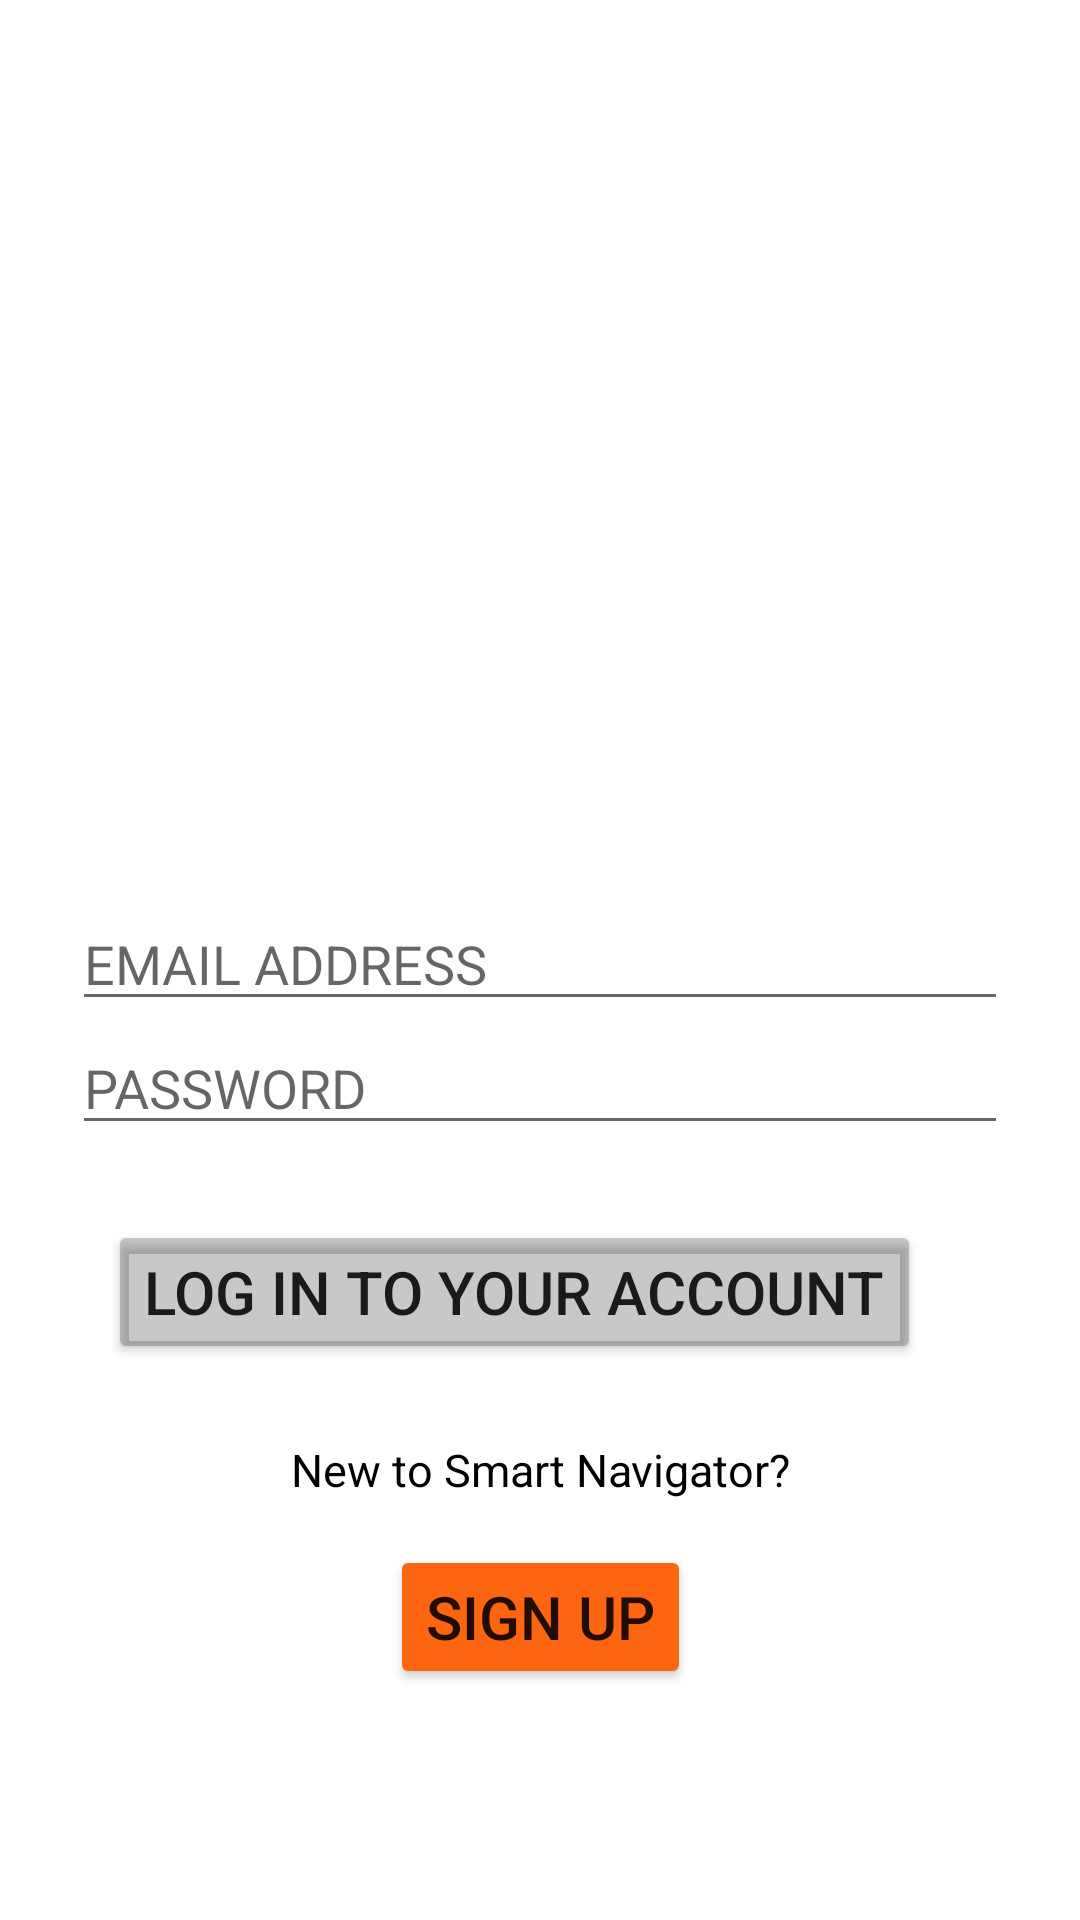

Layout XML and referenced resources for this Android screen:
<!-- AndroidManifest.xml: application theme Theme.IntelliApp -->
<!-- res/layout/log_in_screen_layout.xml -->
<?xml version="1.0" encoding="utf-8"?>
<androidx.constraintlayout.widget.ConstraintLayout xmlns:android="http://schemas.android.com/apk/res/android"
    xmlns:app="http://schemas.android.com/apk/res-auto"
    xmlns:tools="http://schemas.android.com/tools"
    android:layout_width="match_parent"
    android:layout_height="match_parent"
    tools:context=".login.Login">


    <ImageView
        android:id="@+id/imageView8"
        android:layout_width="228dp"
        android:layout_height="202dp"
        android:layout_marginTop="72dp"
        app:layout_constraintEnd_toEndOf="parent"
        app:layout_constraintHorizontal_bias="0.497"
        app:layout_constraintStart_toStartOf="parent"
        app:layout_constraintTop_toTopOf="parent"
        app:srcCompat="@drawable/login_logo_3" />

    <LinearLayout
        android:id="@+id/linearlayout1"
        android:layout_width="match_parent"
        android:layout_height="wrap_content"
        android:layout_marginTop="25dp"
        android:orientation="horizontal"
        app:layout_constraintEnd_toEndOf="parent"
        app:layout_constraintStart_toStartOf="parent"
        app:layout_constraintTop_toBottomOf="@+id/imageView8">

        <EditText
            android:id="@+id/emailAddressInput"
            android:layout_width="wrap_content"
            android:layout_height="wrap_content"
            android:layout_marginStart="24dp"
            android:layout_marginEnd="24dp"
            android:layout_weight="1"
            android:hint="EMAIL ADDRESS"
            android:inputType="textEmailAddress"
            android:ems="10"
            android:textColor="@color/black"
            app:layout_constraintBottom_toTopOf="@+id/passwordInput"
            app:layout_constraintEnd_toEndOf="parent"
            app:layout_constraintTop_toBottomOf="@+id/imageView8"
            app:layout_constraintVertical_bias="0.661">

        </EditText>
    </LinearLayout>

    <LinearLayout
        android:id="@+id/linearlayout2"
        android:layout_width="match_parent"
        android:layout_height="wrap_content"
        app:layout_constraintEnd_toEndOf="parent"
        app:layout_constraintStart_toStartOf="parent"
        app:layout_constraintTop_toBottomOf="@+id/linearlayout1">

        <EditText
            android:id="@+id/passwordInput"
            android:layout_width="wrap_content"
            android:layout_height="wrap_content"
            android:layout_marginStart="24dp"
            android:layout_marginEnd="24dp"
            android:layout_weight="1"
            android:ems="10"
            android:hint="PASSWORD"
            android:inputType="textPassword"
            android:textColor="@color/black"
            tools:layout_editor_absoluteX="154dp"
            tools:layout_editor_absoluteY="400dp"></EditText>

    </LinearLayout>


    <Button
        android:id="@+id/log_in"
        android:layout_width="wrap_content"
        android:layout_height="wrap_content"
        android:layout_centerHorizontal="true"
        android:layout_marginTop="25dp"
        android:backgroundTint="@color/cardview_shadow_start_color"
        android:text="Log In To Your Account"
        android:textSize="20sp"
        app:cornerRadius="100dp"
        app:layout_constraintEnd_toEndOf="parent"
        app:layout_constraintHorizontal_bias="0.406"
        app:layout_constraintStart_toStartOf="parent"
        app:layout_constraintTop_toBottomOf="@+id/linearlayout2" />

    <TextView
        android:id="@+id/textView2"
        android:layout_width="wrap_content"
        android:layout_height="wrap_content"
        android:layout_marginTop="25dp"
        android:text="New to Smart Navigator?"
        android:textAlignment="center"
        android:textColor="@color/black"
        android:textSize="15dp"
        app:cornerRadius="100dp"
        app:layout_constraintEnd_toEndOf="parent"
        app:layout_constraintStart_toStartOf="parent"
        app:layout_constraintTop_toBottomOf="@+id/log_in" />

    <Button
        android:id="@+id/sign_up"
        android:layout_width="wrap_content"
        android:layout_height="wrap_content"
        android:layout_centerHorizontal="true"
        android:backgroundTint="#FE6510"
        android:text="Sign up"
        android:textSize="20sp"
        app:cornerRadius="100dp"
        app:layout_constraintEnd_toEndOf="parent"
        app:layout_constraintStart_toStartOf="parent"
        app:layout_constraintTop_toBottomOf="@+id/textView2"
        app:rippleColor="#FE6510"
        android:layout_marginTop="15dp"/>

</androidx.constraintlayout.widget.ConstraintLayout>
<!-- resources referenced by this layout -->
<resources>
  <style name="Theme.IntelliApp" parent="Theme.MaterialComponents.DayNight.NoActionBar">
          
          <item name="colorPrimary">@color/purple_200</item>
          <item name="colorPrimaryVariant">@color/cardview_shadow_start_color</item>
          <item name="colorOnPrimary">@color/white</item>
          
          <item name="colorSecondary">@color/teal_200</item>
          <item name="colorSecondaryVariant">@color/teal_200</item>
          <item name="colorOnSecondary">@color/white</item>
          
          <item name="android:statusBarColor">?attr/colorPrimaryVariant</item>
          
      </style>
  <!-- not gathered from this repository: default colours our renderer supplied (Android Studio template values) -->
  <color name="purple_200">#FFBB86FC</color>
  <color name="teal_200">#FF03DAC5</color>
  <color name="black">#FF000000</color>
  <color name="white">#FFFFFFFF</color>
</resources>
